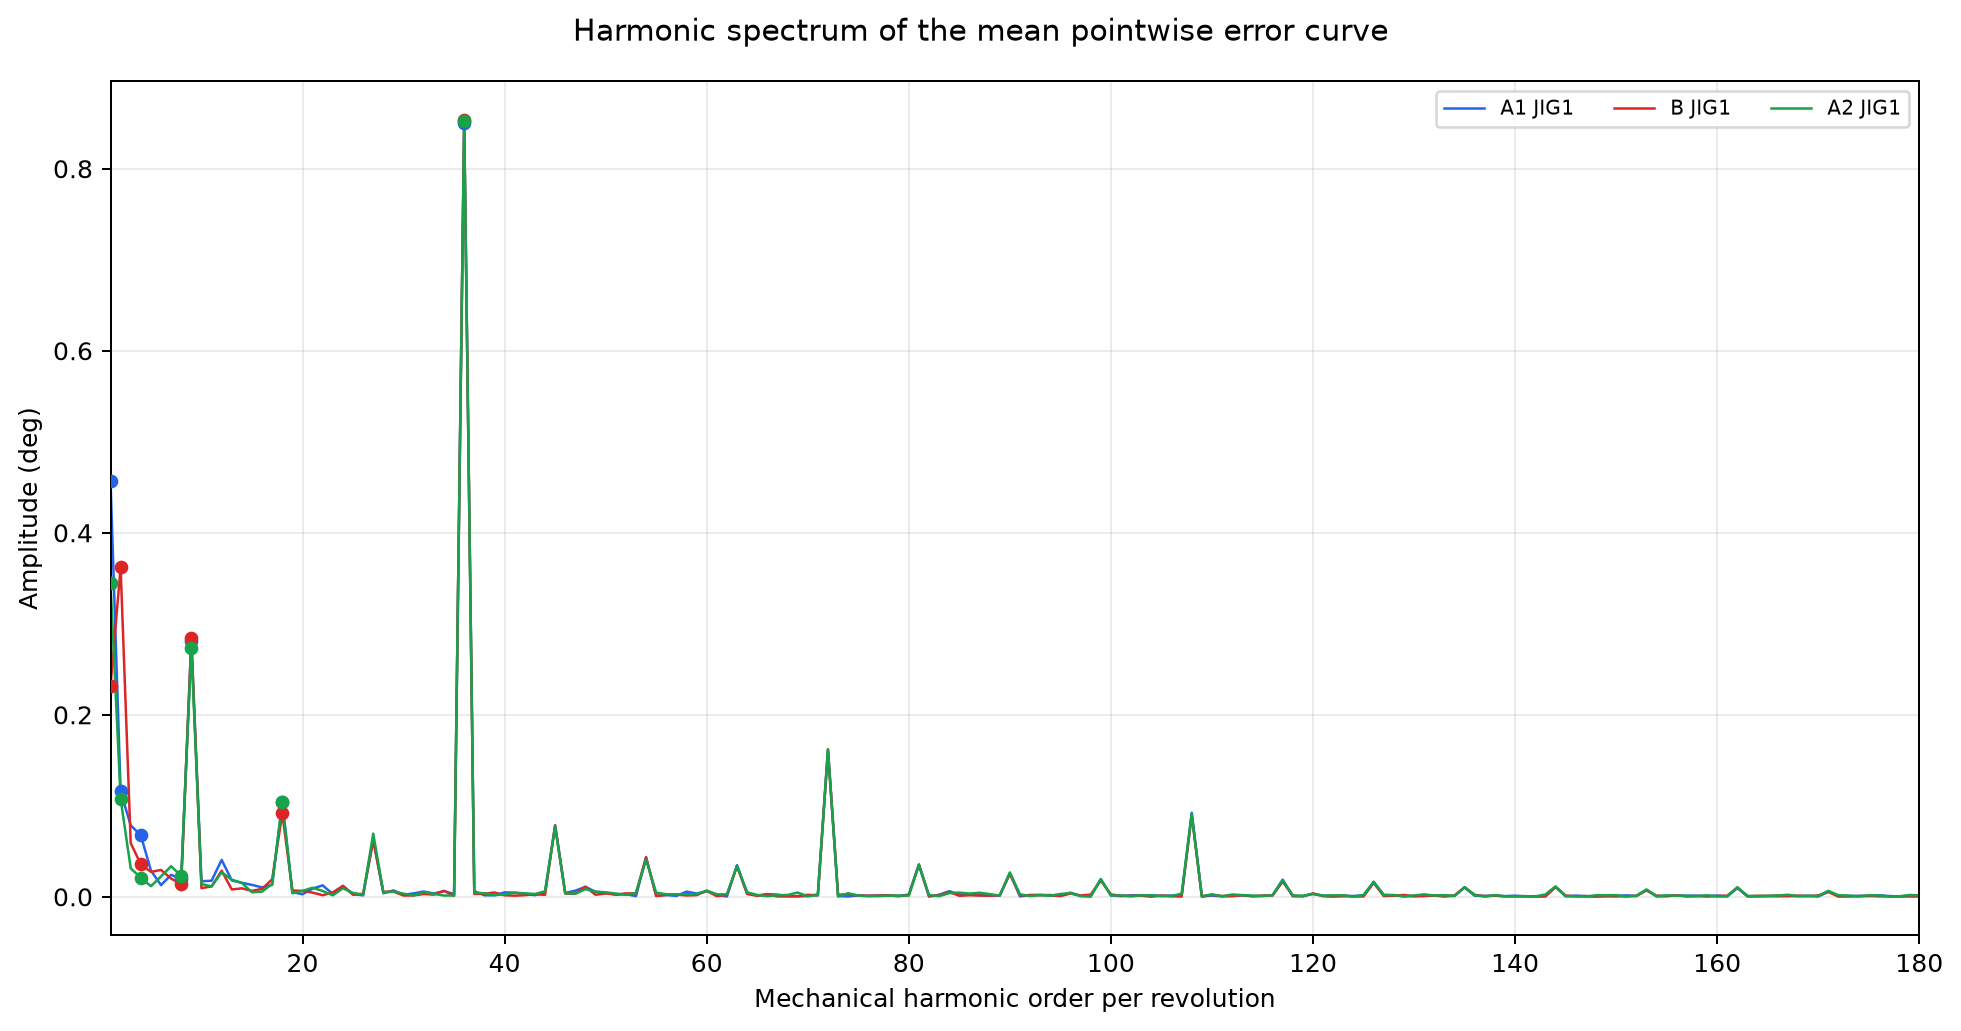

Data behind this chart, as committed beside it:
leg, motor_id, jig_id, order, mean_curve_amplitude_deg, mean_curve_phase_deg, run_amplitude_mean_deg, run_amplitude_sd_deg
A1, p05, JIG1, 1, 0.4574, -63.14, 0.4574, 0.006778
A1, p05, JIG1, 2, 0.1157, -62.19, 0.1159, 0.01024
A1, p05, JIG1, 3, 0.07856, 68.85, 0.07856, 0.004163
A1, p05, JIG1, 4, 0.06744, -101.4, 0.06746, 0.0008522
A1, p05, JIG1, 5, 0.02882, -113.3, 0.02886, 0.0009892
A1, p05, JIG1, 6, 0.01283, -120, 0.01286, 0.001225
A1, p05, JIG1, 7, 0.02415, -178, 0.0242, 0.0008948
A1, p05, JIG1, 8, 0.01931, -120, 0.01939, 0.001196
A1, p05, JIG1, 9, 0.2814, 159.3, 0.2814, 0.001611
A1, p05, JIG1, 10, 0.01705, -84.16, 0.01705, 0.0001863
A1, p05, JIG1, 11, 0.01764, -67.14, 0.01767, 0.0016
A1, p05, JIG1, 12, 0.04055, 75.79, 0.04057, 0.002054
A1, p05, JIG1, 13, 0.01799, 8.791, 0.01806, 0.0008619
A1, p05, JIG1, 14, 0.01543, 33.67, 0.01545, 0.0006999
A1, p05, JIG1, 15, 0.01302, 30.94, 0.01304, 0.0007761
A1, p05, JIG1, 16, 0.01039, 62.73, 0.01042, 0.001147
A1, p05, JIG1, 17, 0.0131, -63.87, 0.01316, 0.001224
A1, p05, JIG1, 18, 0.104, 114.6, 0.104, 0.0006156
A1, p05, JIG1, 19, 0.005079, -125.7, 0.005144, 0.001183
A1, p05, JIG1, 20, 0.002774, -172, 0.002779, 0.001929
A1, p05, JIG1, 21, 0.009004, 65.48, 0.009056, 0.0008786
A1, p05, JIG1, 22, 0.01253, 128.8, 0.01254, 0.001707
A1, p05, JIG1, 23, 0.003048, 118.2, 0.00321, 0.0006703
A1, p05, JIG1, 24, 0.01179, 15.36, 0.0118, 0.001617
A1, p05, JIG1, 25, 0.002992, -164.2, 0.003139, 0.0001885
A1, p05, JIG1, 26, 0.001572, 54.56, 0.001834, 0.0005347
A1, p05, JIG1, 27, 0.06285, 29.28, 0.06285, 0.0009211
A1, p05, JIG1, 28, 0.003897, -61.86, 0.003929, 0.001597
A1, p05, JIG1, 29, 0.006985, 54.24, 0.007011, 0.000818
A1, p05, JIG1, 30, 0.002239, 18.81, 0.002353, 0.001083
A1, p05, JIG1, 31, 0.003727, 51.99, 0.003774, 0.001299
A1, p05, JIG1, 32, 0.00582, 81.49, 0.005828, 0.001199
A1, p05, JIG1, 33, 0.003581, -4.752, 0.003752, 0.00057
A1, p05, JIG1, 34, 0.006197, 24.56, 0.006248, 0.0009155
A1, p05, JIG1, 35, 0.002995, 54.61, 0.003289, 0.0007729
A1, p05, JIG1, 36, 0.8506, 93.48, 0.8506, 0.001447
A1, p05, JIG1, 37, 0.006173, 93.74, 0.006191, 0.002142
A1, p05, JIG1, 38, 0.001626, 98.99, 0.001916, 0.0006497
A1, p05, JIG1, 39, 0.001635, -119.3, 0.001675, 0.0004654
A1, p05, JIG1, 40, 0.004876, 89.01, 0.005011, 0.001155
A1, p05, JIG1, 41, 0.004543, 57.77, 0.004617, 0.001133
A1, p05, JIG1, 42, 0.003183, 128.2, 0.00326, 0.000667
A1, p05, JIG1, 43, 0.00175, 85.19, 0.001759, 0.0005994
A1, p05, JIG1, 44, 0.004977, 65.31, 0.004991, 0.001004
A1, p05, JIG1, 45, 0.07804, -12.91, 0.07804, 0.0008343
A1, p05, JIG1, 46, 0.004198, 88.89, 0.004268, 0.001205
A1, p05, JIG1, 47, 0.00672, 99, 0.006787, 0.001317
A1, p05, JIG1, 48, 0.01087, -69.78, 0.01088, 0.001244
A1, p05, JIG1, 49, 0.005542, 170.4, 0.005569, 0.0004268
A1, p05, JIG1, 50, 0.004407, -141.1, 0.004416, 0.0007749
A1, p05, JIG1, 51, 0.002335, -157.9, 0.002424, 0.0008672
A1, p05, JIG1, 52, 0.002967, -107.3, 0.003067, 0.0002722
A1, p05, JIG1, 53, 0.0006975, 131, 0.0009131, 0.0011
A1, p05, JIG1, 54, 0.04326, -110.9, 0.04326, 0.0004822
A1, p05, JIG1, 55, 0.0009598, -49.1, 0.001207, 0.0006297
A1, p05, JIG1, 56, 0.002015, -45.9, 0.002227, 0.001397
A1, p05, JIG1, 57, 0.0009821, -93.24, 0.001758, 0.0009221
A1, p05, JIG1, 58, 0.005638, -29.97, 0.005726, 0.0006932
A1, p05, JIG1, 59, 0.003568, 7.245, 0.003572, 0.0006026
A1, p05, JIG1, 60, 0.006046, -148.7, 0.006109, 0.0005169
... 480 more rows
